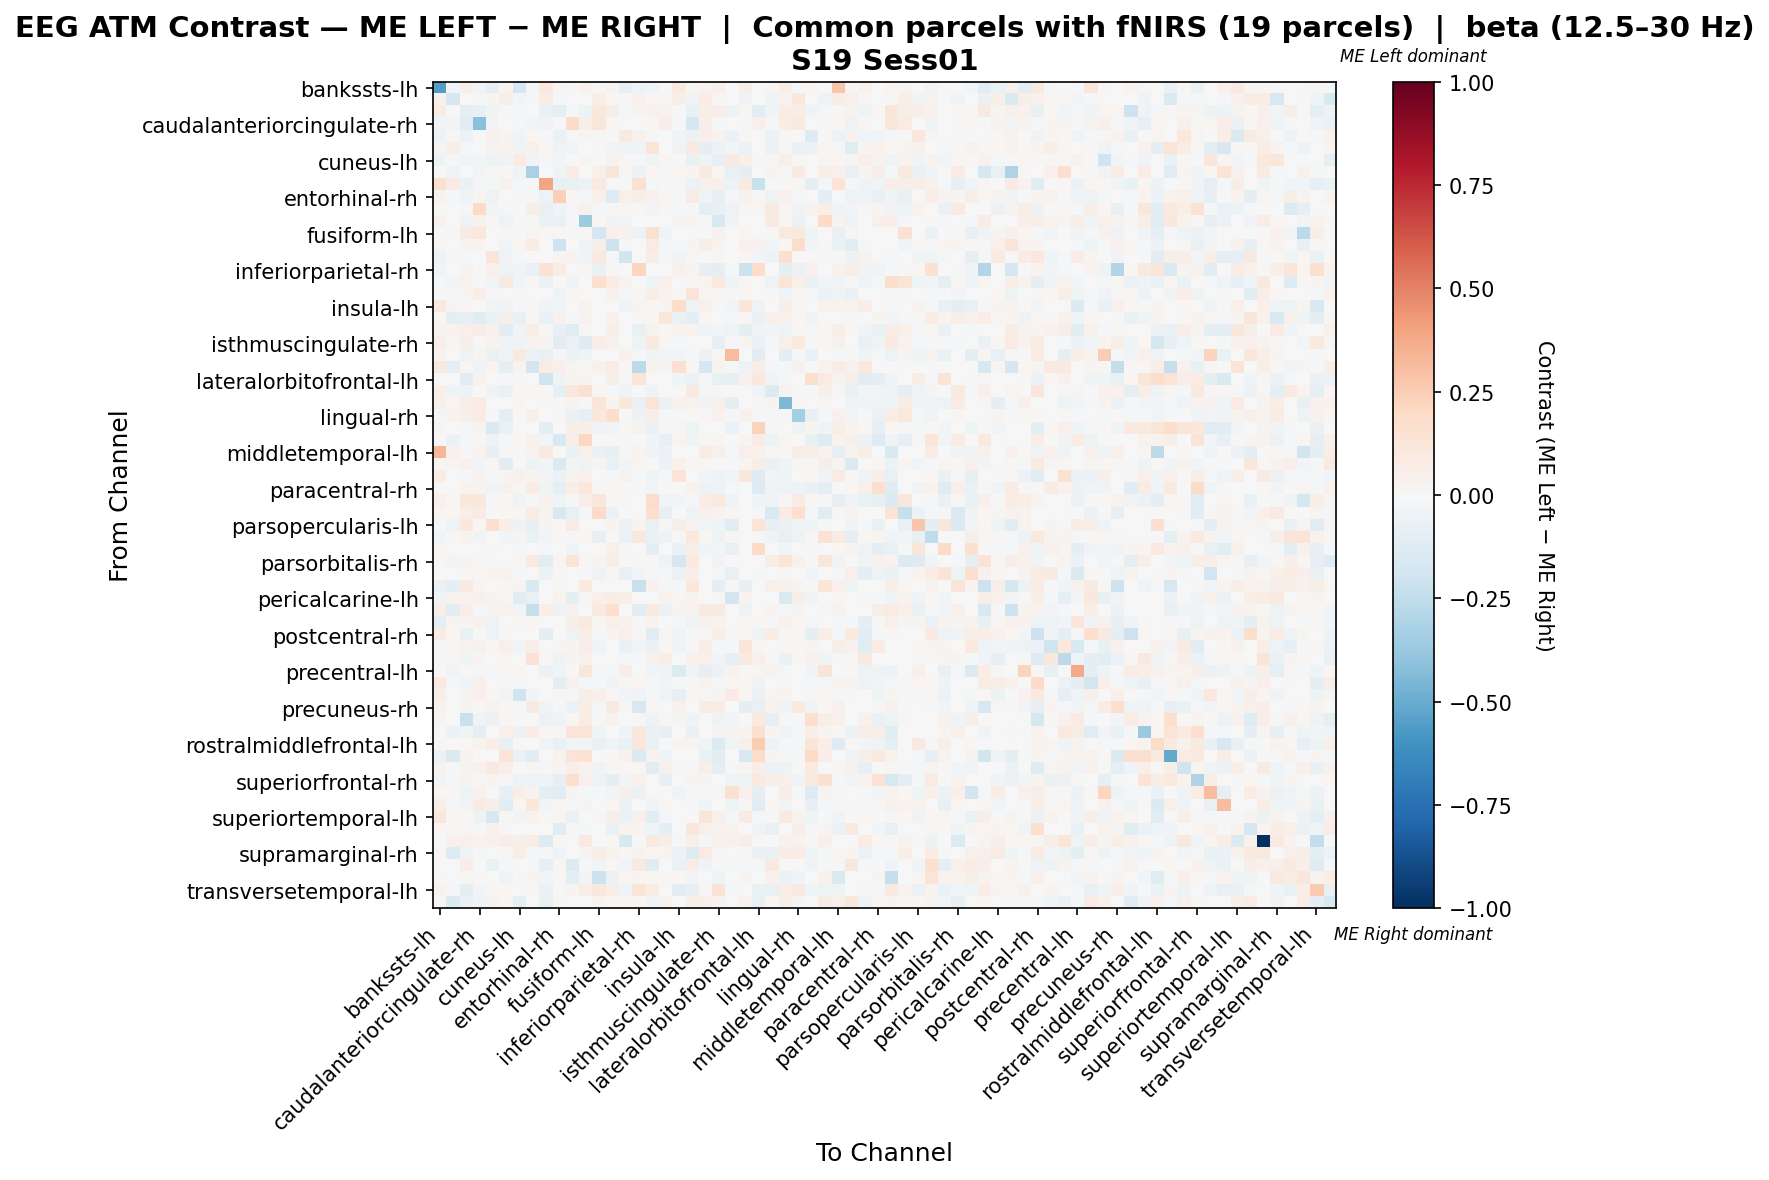

Source data for this figure (header and first rows):
, bankssts-lh, bankssts-rh, caudalanteriorcingulate-lh, caudalanteriorcingulate-rh, caudalmiddlefrontal-lh, caudalmiddlefrontal-rh, cuneus-lh, cuneus-rh, entorhinal-lh, entorhinal-rh, frontalpole-lh, frontalpole-rh, fusiform-lh, fusiform-rh, inferiorparietal-lh, inferiorparietal-rh, inferiortemporal-lh, inferiortemporal-rh, insula-lh, insula-rh, isthmuscingulate-lh, isthmuscingulate-rh, lateraloccipital-lh
bankssts-lh, -0.5476, -0.02503, 0.06214, -0.03592, -0.09347, 0.02894, -0.1667, -0.008854, 0.1038, 0.02928, 0.01532, 0.04426, 0.01907, 0.03575, -0.087, -0.04852, -0.04359, 0.0, 0.08853, 0.02213, 0.03609, 0.04767, -0.003406
bankssts-rh, 0.04534, -0.1681, 0.003347, -0.01272, 0.02442, 0.06203, -0.02855, -0.01698, 0.07465, -0.01537, 0.0, 0.0, 0.06236, 0.02016, 0.008852, 0.04144, 0.01089, 0.01883, 0.06078, -0.03821, 0.07671, 0.01262, 0.0
caudalanteriorcingulate-lh, 0.07386, -0.0004461, -0.09368, -0.07355, -0.04203, -0.01605, -0.01497, 0.0, -0.07583, -0.0911, -0.01306, -0.05157, 0.1079, 0.05596, -0.01331, 0.02739, 0.04363, 0.0361, 0.004349, -0.07388, 0.05821, 0.06505, -0.0478
caudalanteriorcingulate-rh, -0.02392, -0.03051, -0.1033, -0.4162, -0.02992, 0.002384, -0.02121, -0.02509, -0.03458, -0.002597, 0.1938, 0.05521, 0.1146, 0.02107, 0.0, 0.00674, 0.01762, 0.0674, -0.01842, -0.174, 0.0674, -0.009299, -0.007652
caudalmiddlefrontal-lh, -0.04881, 0.01404, -0.06132, -0.008595, 0.0393, 0.02379, -0.03811, 0.01911, -0.01796, -0.0683, -0.02168, 0.03057, 0.01261, 0.001243, 0.08789, 0.04585, -0.01863, -0.0006674, -0.04308, -0.06171, 0.05436, 0.03793, -0.05779
caudalmiddlefrontal-rh, 0.0256, 0.05592, -0.02099, 0.00513, 0.03574, 0.03756, -0.03234, 0.05039, 0.01914, -0.03696, -0.02727, 0.007606, 0.01343, -0.02969, -0.03482, -0.04076, 0.1305, -0.0006357, -0.03528, 0.08746, -0.09876, -0.05494, -0.02854
cuneus-lh, -0.05172, -0.02036, -0.02941, -0.02402, -0.05203, -0.03846, 0.07877, -0.03361, -0.01131, -0.0279, -0.005925, 0.02961, 0.0, 0.03748, 0.008382, -0.02144, -0.04524, 0.02585, -0.00604, -0.07315, -0.03189, -0.07918, 0.09303
cuneus-rh, -0.004408, -0.03454, 0.002221, -0.02853, 0.01332, 0.01896, -0.04045, -0.3209, -0.002767, -0.03269, 0.07994, 0.006662, 0.05329, 0.1227, 0.01554, -0.06064, 0.02251, -0.02286, 0.02029, 0.02887, 0.09326, 0.01677, -0.07482
entorhinal-lh, 0.1608, 0.07881, -0.06618, -0.02317, -0.01101, 0.04053, -0.01306, 0.005104, 0.3971, -0.07305, -0.07275, -0.05694, 0.08763, 0.0, -0.001865, 0.1506, -0.01122, 0.0, -0.007967, -0.05557, 0.04328, 0.04995, -0.06156
entorhinal-rh, 0.03828, -0.008106, -0.05454, 0.02642, -0.04769, -0.003906, -0.008208, -0.01756, -0.04804, 0.2361, 0.01651, -0.01647, 0.05163, -0.1292, 0.05369, 0.06114, 0.04348, 0.0201, -0.01556, 0.08145, -0.05134, -0.08282, -0.008106
frontalpole-lh, 0.01462, 0.0, -0.01335, 0.2014, -0.03098, -0.02278, -0.007685, 0.05846, -0.07289, -0.03126, -0.02212, 0.04604, -0.01755, 0.009979, 0.01687, 0.009744, -0.02401, 0.02234, -0.01276, -0.02143, -0.09531, -0.07467, -0.05467
frontalpole-rh, 0.04295, 0.0, -0.0516, 0.03982, 0.02291, -0.05445, 0.005762, 0.00859, -0.06318, -0.06551, -0.0108, -0.3582, 0.01718, -0.03505, -0.02889, 0.007158, 0.0, 0.002863, 0.02434, 0.02724, -0.01674, -0.1563, -0.03715
fusiform-lh, 0.007063, 0.01345, 0.08881, 0.1051, 0.005246, 0.01219, 0.0, 0.03108, 0.02188, 0.01424, -0.01354, 0.0148, -0.1696, 0.0483, 0.046, -0.05008, 0.1556, -0.0331, -0.002389, -0.003063, -0.007382, 0.04305, -0.003981
fusiform-rh, 0.02302, -0.003086, 0.03277, 0.02649, 3.498317911739114e-05, -0.02944, 0.02015, 0.0729, 0.0, -0.2061, 0.006432, -0.03511, 0.05938, -0.2093, -0.01567, 0.007472, 0.08346, -0.01628, -0.01448, 0.03044, 0.0568, 0.02965, 0.0
inferiorparietal-lh, -0.04941, 0.01249, -0.01934, 0.0, 0.1224, -0.0374, -0.0188, 0.007492, -0.007252, 0.03101, 0.03303, -0.03384, 0.09079, -0.01934, -0.1821, 0.0, 0.05896, -0.01209, -0.03538, 0.00999, 0.0004795, 0.02246, -0.006633
inferiorparietal-rh, -0.03607, 0.00734, 0.03508, 0.002506, 0.05263, -0.05289, -0.0349, -0.0665, 0.1453, 0.07267, 0.002506, 0.02005, -0.06659, 0.01011, 0.0, 0.2125, 0.0, 0.003401, 0.0401, 0.03007, -0.08377, -0.09236, -0.02327
inferiortemporal-lh, -0.01351, -0.02675, 0.03474, 0.01265, -0.02621, 0.08603, -0.02847, 0.02156, -0.06007, -5.978333403415492e-05, -0.03411, 0.0, 0.1633, 0.0731, 0.03779, 0.0, -0.04776, 0.04789, 0.001192, 0.008234, 0.02589, 0.09442, -0.03203
inferiortemporal-rh, 0.0, -0.01943, 0.02747, 0.06646, -0.007911, -0.004015, 0.01375, -0.003486, 0.0, -0.0404, 0.02053, 0.003489, 0.0002064, 0.04346, -0.01164, 0.01031, 0.0594, 0.0318, 0.01485, 0.1274, 0.01534, 0.01432, -0.02329
insula-lh, 0.09861, 0.03017, 0.01041, -0.006454, -0.0299, -0.03441, -0.02066, 0.01587, -0.03943, -0.02523, -0.003439, 0.03163, 0.0007058, 0.003554, -0.03455, 0.02791, 0.01467, 0.026, 0.1767, -0.05208, 0.05224, -0.02238, -0.02579
insula-rh, 0.01979, -0.09062, -0.08263, -0.1244, -0.06434, 0.05937, -0.0718, 0.02284, -0.06432, 0.03923, -0.01952, 0.03789, -0.005973, 0.03937, 0.003045, 0.02131, 0.02212, 0.1101, -0.06575, -0.09486, 0.02284, -0.001985, -0.008382
isthmuscingulate-lh, 0.0235, 0.03683, 0.04855, 0.07031, 0.04406, -0.1054, -0.03397, 0.06697, 0.01151, -0.08307, -0.1224, 0.01337, -0.007059, 0.0608, 6.328415176202905e-05, -0.07312, 0.03516, 0.02176, 0.0373, 0.03181, -0.04529, -0.02944, -0.04777
isthmuscingulate-rh, 0.05473, 0.01563, 0.06161, 0.0118, 0.0324, -0.04531, -0.04684, 0.03689, 0.02929, -0.11, -0.06994, -0.1287, 0.06702, 0.04275, -0.00467, -0.04866, 0.08664, 0.01523, -0.01978, 0.004686, 0.007732, -0.08243, -0.01829
lateraloccipital-lh, 0.03186, 0.0, -0.05161, 0.03045, -0.06604, -0.03234, 0.1, -0.05821, -0.07114, -0.01725, -0.06107, -0.04096, 0.004357, 0.0, 0.04366, -0.01359, -0.03234, -0.02587, -0.02803, -0.01509, -0.05605, 0.02183, 0.3178
lateraloccipital-rh, 0.08971, -0.08623, 0.01653, -0.03229, 0.02361, -0.09612, 0.03777, -0.1892, 0.07082, 0.04958, 0.02597, 0.009443, 0.04154, 0.07459, 0.02125, -0.2601, 0.03541, 0.03069, 0.1653, 0.009443, -0.1658, 0.03491, -0.009944
lateralorbitofrontal-lh, 0.0, 0.0, -0.1131, 0.04476, -0.007754, -0.01263, -0.01439, 0.0, -0.199, -0.03313, 0.0268, 0.02527, 0.004759, 0.05552, -0.02065, 0.1237, -0.004326, 0.0007794, -0.04124, -0.06149, -0.01537, -0.07498, -0.08248
lateralorbitofrontal-rh, 0.05017, -0.04249, -0.05277, -0.003624, -0.03757, -0.06529, 0.01731, 0.02121, -0.007082, -0.0791, 0.1103, 0.1501, 0.02333, -0.01602, -0.03436, 0.0, -0.03862, -0.0004949, 0.0, 0.09172, -0.01416, -0.01239, 0.0
lingual-lh, 0.05241, 0.02287, 0.06036, 0.08082, 0.006472, -0.003682, 0.0263, -0.007438, 0.009149, 0.01294, 0.0347, 0.01194, 0.1185, 0.02875, 0.1029, -0.06509, 0.1388, -0.05475, 0.04117, 0.03797, -0.03741, 0.05177, -0.09633
lingual-rh, -0.01748, 0.0336, 0.05221, 0.08204, -0.02252, -0.09549, 0.004475, 0.05315, -0.002416, -0.02072, -0.06418, -0.08187, 0.1077, 0.1777, 0.004475, -0.04937, 0.06815, -0.01063, 0.004475, 0.003762, 0.01379, 0.04512, -0.02165
medialorbitofrontal-lh, 0.02475, 0.0, -0.0202, 0.02786, -0.1476, -0.06629, 0.0001896, 0.0, -0.09178, -0.006497, 0.05868, 0.06515, -0.03371, -0.02546, 0.01238, 0.03789, -0.06518, -0.01311, -0.01498, -0.05356, -0.007469, -0.005619, -0.05806
medialorbitofrontal-rh, 0.006009, -0.05927, -0.02301, 0.0099, -0.05026, -0.01141, 0.009558, 0.04356, -0.02964, -0.1495, 0.06725, 0.2077, -0.004234, 0.01352, 0.003004, 0.0, -0.04104, -0.07928, 0.02554, -0.04514, 0.01051, 0.017, 0.003004
middletemporal-lh, 0.3335, 0.04237, -0.01564, 0.03274, -0.08128, 0.01155, 0.009629, 0.03643, 0.09301, -0.001718, -0.06391, 0.05007, -0.06792, -0.07862, 0.01541, 0.03081, -0.03478, -0.05973, -0.00474, 0.003526, 0.07318, 0.05392, -0.01835
middletemporal-rh, 0.01716, 0.02356, 0.04281, -0.02883, 0.023, -0.1171, 0.006984, -0.04827, -0.03013, -0.1435, -0.0284, -0.04792, 0.02367, -0.07382, -0.02662, 0.03073, 5.225088853763301e-05, -0.05647, 0.04407, 0.01875, 0.01617, 0.001428, 0.002605
paracentral-lh, 0.07455, 0.004838, -0.02212, 0.03629, -0.02293, 0.02554, 0.04319, 0.02661, -0.03046, -0.06091, 0.03154, 0.04553, 0.007257, -0.009404, 0.03871, -0.01433, -0.04058, -0.008331, 0.1279, -0.004747, -0.02374, -0.05455, -0.02983
paracentral-rh, 0.0, -0.002074, 0.03811, 0.02497, -0.02592, 0.04641, 0.01931, 0.07677, -0.0437, -0.09556, 0.06882, 0.1089, 0.01024, 0.02047, 0.002559, -0.02074, -0.02489, 0.0, 0.0, 0.03777, -0.05407, -0.04694, -0.01894
parahippocampal-lh, 0.04556, 0.02163, 0.1087, 0.1024, -0.01682, 0.0138, -0.03471, -0.01157, 0.04519, -0.04454, -0.01411, 0.06508, 0.1102, 0.02048, -0.01416, -0.007232, 0.1808, -0.02562, -0.02694, -0.02061, 0.07539, 0.09593, -0.03182
parahippocampal-rh, 0.02502, 0.01653, 0.05582, 0.08469, -0.007591, 0.01718, 0.01283, 0.07122, 0.03465, -0.1532, -0.07343, -0.01977, 0.1886, -0.05722, 0.0, 0.003849, 0.1698, -0.08224, -0.005648, -0.04727, 0.04812, 0.03797, 0.01732
parsopercularis-lh, -0.003333, -0.04999, 0.1067, 0.01568, 0.1637, 0.06764, -0.04999, -0.08332, 0.03058, 0.02196, 0.07842, 0.006274, 0.0, 0.02509, -0.05666, 0.02823, -0.07195, 0.01255, 0.05823, 0.03764, -0.02666, -0.04666, -0.1114
parsopercularis-rh, -0.02665, 0.007897, 0.03563, -0.04137, 0.005125, -0.02346, 0.02879, -0.06376, -0.02835, 0.01942, -0.01109, 0.01728, -0.08167, -0.005969, -0.0548, 0.102, -0.06375, -0.05459, -0.01919, 0.1017, 0.02133, -0.05118, 0.01173
parsorbitalis-lh, 0.01982, 0.0, 0.001042, 0.004403, 0.01689, -0.003048, -0.01718, 0.0, -0.02269, 0.003026, -0.04309, -0.005999, 0.0, 0.04844, -0.01556, 0.005105, -0.09791, 0.005541, -0.06552, 0.05724, -0.04418, -0.0248, -0.07563
parsorbitalis-rh, 0.01322, -0.02673, 0.02991, -0.01402, 0.007375, 0.005742, 0.01475, 0.0885, -0.1069, 0.02787, 0.1303, 0.01241, 0.0295, 0.05717, 0.0, -0.01648, 0.01558, -0.05468, -0.1693, 0.09548, 0.001947, -0.03696, 0.0
parstriangularis-lh, 0.00316, 0.0, 0.01529, 0.02146, 0.02461, 0.03236, -0.01021, 0.0, -0.05473, 0.01775, 0.0007023, -0.01461, -0.05243, 0.02216, -0.07707, -0.02586, -0.02077, -0.008622, -0.06247, 0.06948, -0.004576, -0.008797, -0.07056
parstriangularis-rh, -0.05673, -0.0998, 0.09202, 0.02641, 0.0, 0.01165, 0.02718, -0.1562, 0.003037, 0.01235, 0.001941, 0.09512, 0.002667, -0.001918, -0.006753, -0.2242, 0.0438, -0.01567, -0.02336, 0.1068, 0.005454, -0.09049, 0.01553
pericalcarine-lh, -0.03577, 0.03409, 0.03334, 0.04376, 0.02709, 0.01254, -0.1081, -0.07116, -0.005086, 0.03543, -0.08692, 0.01738, 0.05285, 0.07086, 0.05568, -0.005717, 0.007246, 0.03543, 0.02201, 0.03126, -0.006769, 0.01183, -0.1878
pericalcarine-rh, 0.06775, -0.1145, 0.05729, -0.01516, 0.02854, 0.03549, -0.03103, -0.2328, 0.06301, -0.05223, 0.04201, -0.0005967, 0.09007, 0.1661, 0.003819, -0.1148, 0.09739, -0.06174, 0.02864, 0.03891, 0.0981, 0.0876, -0.004018
postcentral-lh, -0.09246, 0.03028, 0.02631, 0.04398, -0.04768, 0.003606, 0.01623, 0.01803, -0.004001, -0.006139, 0.05517, 0.08978, 0.01801, 0.05301, 0.0458, -0.007952, 0.03606, 0.0, -0.009765, -0.05197, 0.03931, 0.0328, 0.0
postcentral-rh, 0.07608, 0.02154, -0.07053, 0.006622, -0.053, 0.01723, 0.006886, 0.0, -0.09174, -0.005933, -0.04799, 0.06116, -0.009025, 0.02986, 0.05457, 0.02154, -0.1172, 0.01429, -0.04482, 0.01155, 0.02084, 0.05881, 0.01454
posteriorcingulate-lh, -0.00468, 0.009221, 0.03688, 0.03919, 0.0207, 0.05037, -0.02575, 0.05533, 0.0, 0.02536, 0.02536, 0.06455, -0.04286, 0.002305, -0.06923, -0.02967, -0.06891, 0.01614, -0.03608, 0.01383, 0.06577, -0.009313, -0.01648
posteriorcingulate-rh, 0.01355, 0.009392, -0.04276, 0.02706, 0.005887, 0.01873, 0.005887, 0.1457, 0.01249, -0.04149, 0.02584, 0.04163, -0.001626, 0.002082, -0.0192, -0.0164, 0.03914, 0.0558, 0.001414, 0.04788, 0.05006, -0.03088, -0.07997
precentral-lh, -0.006504, -0.02764, -0.004256, -0.01654, -0.008282, 0.0124, 0.02961, 0.0, -0.06017, -0.0444, 0.001067, 0.1127, -0.02047, -0.01463, 0.06898, 0.003202, -0.02467, -0.04553, -0.1374, -0.03134, -0.08321, -0.05601, 0.03461
precentral-rh, 0.09452, -0.01694, -0.03373, 0.05054, -0.005358, 0.01406, -0.008788, 0.003994, 0.006453, -0.0973, 0.04372, -0.01624, -0.01583, -0.03145, 0.01557, 0.01864, -0.009183, -0.02497, -0.02078, 0.0189, 0.03612, -0.01546, 0.01654
precuneus-lh, 0.06922, 0.0, 0.03006, 0.05159, 0.02286, -0.03117, -0.2006, -0.02469, -0.00584, -0.01811, 0.01476, 0.06043, 0.04855, 0.009075, -0.02455, -0.03495, -0.01317, -0.0395, -0.08287, 0.01553, 0.009707, 0.02481, 0.08123
precuneus-rh, 0.03787, -0.007234, 0.02735, 0.01474, 0.0365, 0.01055, -0.01691, 0.0883, -0.03152, -0.019, -0.05693, 0.07488, -0.01351, 0.08836, -0.02206, -0.1623, 0.01798, -0.004366, 0.04606, -0.005658, 0.07893, 0.07763, -0.00428
rostralanteriorcingulate-lh, 0.03026, 0.0, -0.2249, -0.0327, -0.06044, 0.01604, -0.006715, 0.0, -0.0554, -0.03183, 0.01771, 0.07065, 0.01009, 0.03282, 0.0059, 0.01009, -0.05203, 0.01765, 0.0286, -0.04526, 0.0, -0.0428, -0.02686
rostralanteriorcingulate-rh, 0.007614, -0.05815, -0.04224, -0.0951, 0.006943, 0.05152, -0.05649, 0.07167, 0.01568, 0.01371, 0.1273, 0.1251, -0.04247, -0.002555, -0.03938, 0.103, -0.06608, -0.08458, 0.0, -0.06343, -0.002643, 0.02688, 0.02688
rostralmiddlefrontal-lh, 0.0, 0.0, 0.009458, 0.03273, 0.05684, -0.07133, 0.0, 0.0, -0.04294, -0.07307, -0.02818, -0.0366, -0.06354, -0.04538, -0.06959, 0.1108, -0.06808, 0.0004806, 0.03028, 0.02969, -0.03933, -0.1377, -0.02572
rostralmiddlefrontal-rh, -0.05774, -0.1443, 0.03804, 0.0003694, 0.0, 0.1366, -0.05989, -0.1088, 0.0, 0.03575, 0.1296, 0.1476, -0.001947, 0.01604, 0.0403, -0.1331, 0.03366, -0.04663, 0.0, 0.0, -0.0754, -0.111, -0.004441
superiorfrontal-lh, 0.03406, -0.009452, 0.02487, 0.04671, 0.09443, 0.04707, -0.005918, 0.01948, -0.009819, 0.02922, 0.05519, 0.03246, -0.03744, 0.009739, 0.01937, 0.0211, -0.1022, 0.0516, -0.01778, -0.01212, 0.06163, -0.09321, -0.01139
superiorfrontal-rh, -0.03171, -0.00906, 0.03253, 0.01481, 0.02985, 0.01317, -0.03521, -0.04695, -0.04077, -0.07948, 0.1575, 0.04302, -0.04756, -0.08813, -0.03006, 0.04076, -0.00412, -0.08216, 0.001853, 0.02985, 0.02697, 0.003911, -0.0385
superiorparietal-lh, 0.01803, 0.0096, -0.05002, 0.04453, 0.005126, -0.08363, 0.06976, 0.0336, -0.09395, -0.1161, 0.02409, -0.009506, -0.0148, -0.02679, 0.0476, -0.06012, -0.005359, 0.003068, -0.0393, 0.0144, -0.02118, 0.0107, 0.1493
superiorparietal-rh, 0.05793, -0.01225, -0.02545, 0.08548, 0.06922, -0.1062, 0.01854, 0.1081, -0.03095, 0.009488, -0.0216, 0.02735, 0.0, 0.02164, -0.05581, 0.003131, -0.03267, 0.01938, 0.00486, -0.01228, -0.04326, 0.00128, -0.03947
... 8 more rows
